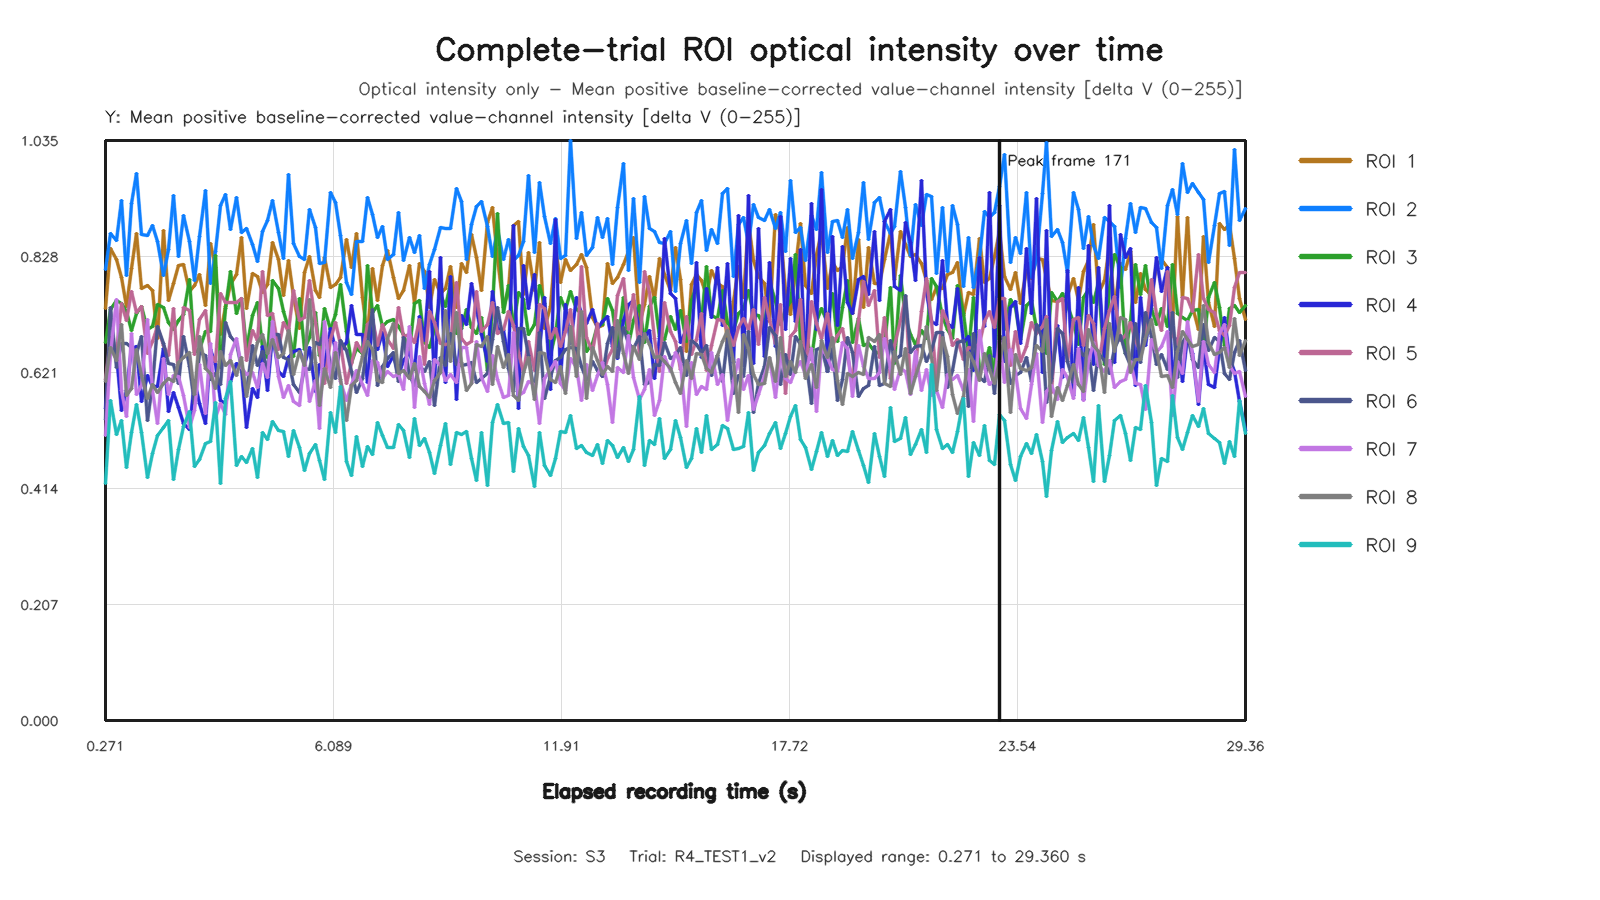

Values plotted in this chart, from the file beside it:
capture_frame_id, elapsed_time_s, roi1_value, roi2_value, roi3_value, roi4_value, roi5_value, roi6_value, roi7_value, roi8_value, roi9_value
0, 0.2713, 0.7357, 0.8044, 0.6747, 0.5576, 0.6094, 0.5369, 0.5085, 0.6059, 0.423
1, 0.3999, 0.8421, 0.8698, 0.7337, 0.6746, 0.6843, 0.7365, 0.6545, 0.6656, 0.5719
2, 0.5436, 0.8237, 0.8563, 0.749, 0.6525, 0.6594, 0.6301, 0.7518, 0.6435, 0.5105
3, 0.6719, 0.7904, 0.9285, 0.7442, 0.5535, 0.7448, 0.6723, 0.5894, 0.706, 0.5357
4, 0.8112, 0.7386, 0.7951, 0.7304, 0.5893, 0.7146, 0.6726, 0.5428, 0.5794, 0.4514
5, 0.9439, 0.8062, 0.9225, 0.6966, 0.6634, 0.7649, 0.6655, 0.6913, 0.5933, 0.5137
6, 1.071, 0.87, 0.9767, 0.7257, 0.6682, 0.729, 0.6551, 0.5819, 0.6623, 0.5642
7, 1.2, 0.7709, 0.8683, 0.7394, 0.5696, 0.7385, 0.6855, 0.5979, 0.6163, 0.5137
8, 1.343, 0.7757, 0.8651, 0.698, 0.6157, 0.6558, 0.5363, 0.7164, 0.574, 0.433
9, 1.472, 0.7677, 0.8829, 0.7033, 0.5957, 0.6758, 0.5991, 0.5894, 0.5998, 0.4763
10, 1.6, 0.6811, 0.8549, 0.7433, 0.5969, 0.7038, 0.7041, 0.5307, 0.5853, 0.5093
11, 1.744, 0.8753, 0.7945, 0.7376, 0.6649, 0.6691, 0.6726, 0.647, 0.6014, 0.5229
12, 1.872, 0.7505, 0.8412, 0.7099, 0.5507, 0.6523, 0.6378, 0.5823, 0.6106, 0.5363
13, 2, 0.7799, 0.9377, 0.6985, 0.5852, 0.7363, 0.6357, 0.6155, 0.6057, 0.4301
14, 2.144, 0.8121, 0.8279, 0.7135, 0.5586, 0.6154, 0.6017, 0.6143, 0.6397, 0.4846
15, 2.272, 0.8132, 0.9016, 0.7241, 0.5301, 0.7368, 0.685, 0.5803, 0.6482, 0.5257
16, 2.416, 0.7656, 0.8557, 0.7879, 0.5195, 0.7319, 0.6314, 0.5232, 0.6566, 0.5523
17, 2.545, 0.7758, 0.785, 0.6568, 0.6072, 0.6536, 0.5654, 0.5533, 0.5824, 0.4528
18, 2.672, 0.7957, 0.8646, 0.6614, 0.5664, 0.7157, 0.6578, 0.6364, 0.686, 0.4665
19, 2.816, 0.7408, 0.9459, 0.6939, 0.5306, 0.7325, 0.6522, 0.5479, 0.6285, 0.495
20, 2.944, 0.8515, 0.7803, 0.6952, 0.662, 0.6534, 0.6093, 0.673, 0.6193, 0.4982
21, 3.075, 0.809, 0.8364, 0.8299, 0.6351, 0.641, 0.6194, 0.5405, 0.5928, 0.5676
22, 3.216, 0.6891, 0.9199, 0.6299, 0.5706, 0.7615, 0.5998, 0.5666, 0.6592, 0.4222
23, 3.344, 0.7388, 0.9391, 0.735, 0.5663, 0.7462, 0.711, 0.5465, 0.6339, 0.5742
24, 3.472, 0.7786, 0.8769, 0.802, 0.6044, 0.7462, 0.6849, 0.6534, 0.6432, 0.6044
25, 3.616, 0.7953, 0.9335, 0.7268, 0.6374, 0.7456, 0.6736, 0.6817, 0.616, 0.4545
26, 3.745, 0.8615, 0.8712, 0.7528, 0.628, 0.7537, 0.6302, 0.6296, 0.6484, 0.4707
27, 3.872, 0.7349, 0.8784, 0.6619, 0.5225, 0.6428, 0.5849, 0.6177, 0.5777, 0.4607
28, 4.017, 0.798, 0.8505, 0.7222, 0.5927, 0.6965, 0.6689, 0.6204, 0.6372, 0.4863
29, 4.143, 0.7932, 0.8195, 0.7469, 0.577, 0.6776, 0.6331, 0.5946, 0.6747, 0.4339
30, 4.272, 0.7647, 0.8727, 0.6667, 0.6678, 0.8024, 0.6591, 0.6369, 0.6888, 0.5133
31, 4.416, 0.7782, 0.893, 0.6484, 0.59, 0.7227, 0.6251, 0.6129, 0.6559, 0.5022
32, 4.544, 0.8528, 0.9278, 0.7853, 0.6883, 0.726, 0.6892, 0.7114, 0.6808, 0.5344
33, 4.679, 0.8235, 0.8713, 0.7716, 0.6223, 0.6627, 0.6883, 0.6136, 0.6486, 0.5174
34, 4.816, 0.7579, 0.8251, 0.7304, 0.6143, 0.7105, 0.6476, 0.5771, 0.6557, 0.5154
35, 4.949, 0.8208, 0.9738, 0.6996, 0.6478, 0.6945, 0.6436, 0.5986, 0.6958, 0.4718
36, 5.075, 0.7568, 0.8518, 0.6506, 0.6585, 0.7671, 0.6006, 0.5693, 0.6183, 0.5178
37, 5.219, 0.6998, 0.8278, 0.7531, 0.6618, 0.7141, 0.5853, 0.5631, 0.659, 0.4869
38, 5.344, 0.7988, 0.8236, 0.6626, 0.6357, 0.7201, 0.6289, 0.6495, 0.6341, 0.4467
39, 5.472, 0.8282, 0.912, 0.6829, 0.6666, 0.7858, 0.6257, 0.5698, 0.7518, 0.4771
40, 5.622, 0.768, 0.8797, 0.7289, 0.5864, 0.7101, 0.6744, 0.6065, 0.6398, 0.4935
41, 5.744, 0.7551, 0.8159, 0.6513, 0.6358, 0.6613, 0.6713, 0.5216, 0.5625, 0.4641
42, 5.872, 0.8272, 0.8169, 0.7362, 0.6337, 0.6016, 0.6921, 0.7129, 0.6292, 0.4303
43, 6.016, 0.7736, 0.9425, 0.698, 0.6997, 0.6808, 0.636, 0.612, 0.5949, 0.5499
44, 6.144, 0.7783, 0.9245, 0.7247, 0.6625, 0.71, 0.6098, 0.675, 0.6574, 0.5133
45, 6.272, 0.7906, 0.8664, 0.7785, 0.658, 0.6704, 0.6775, 0.6051, 0.6094, 0.5961
46, 6.416, 0.8587, 0.7826, 0.6946, 0.674, 0.601, 0.6604, 0.5716, 0.5362, 0.4626
47, 6.544, 0.808, 0.7597, 0.6383, 0.7406, 0.6375, 0.6225, 0.6001, 0.5977, 0.4375
48, 6.672, 0.8701, 0.8543, 0.6633, 0.6899, 0.6741, 0.5864, 0.6253, 0.6062, 0.5069
49, 6.819, 0.755, 0.8557, 0.6548, 0.6894, 0.6576, 0.6114, 0.599, 0.6489, 0.4533
50, 6.944, 0.6848, 0.9327, 0.8121, 0.603, 0.7067, 0.6734, 0.5809, 0.6759, 0.4892
51, 7.072, 0.8076, 0.904, 0.7279, 0.7165, 0.7156, 0.7337, 0.6424, 0.6627, 0.4748
52, 7.216, 0.7497, 0.8627, 0.7412, 0.6618, 0.6694, 0.5988, 0.6399, 0.6069, 0.5314
53, 7.344, 0.8117, 0.8813, 0.7039, 0.6919, 0.7064, 0.6317, 0.6104, 0.6033, 0.5084
54, 7.474, 0.8387, 0.8236, 0.7122, 0.6323, 0.6797, 0.6462, 0.6236, 0.6825, 0.488
55, 7.616, 0.7914, 0.8315, 0.7167, 0.6523, 0.6645, 0.6578, 0.6139, 0.7095, 0.4871
56, 7.744, 0.7536, 0.9074, 0.7033, 0.6157, 0.7375, 0.6056, 0.6177, 0.6186, 0.5291
57, 7.872, 0.7669, 0.8215, 0.6891, 0.6425, 0.686, 0.6833, 0.5905, 0.6254, 0.5182
58, 8.017, 0.8115, 0.862, 0.6587, 0.6569, 0.6889, 0.6165, 0.704, 0.6113, 0.4697
59, 8.144, 0.7465, 0.836, 0.7437, 0.6261, 0.6745, 0.5977, 0.5581, 0.6365, 0.5397
... 159 more rows
